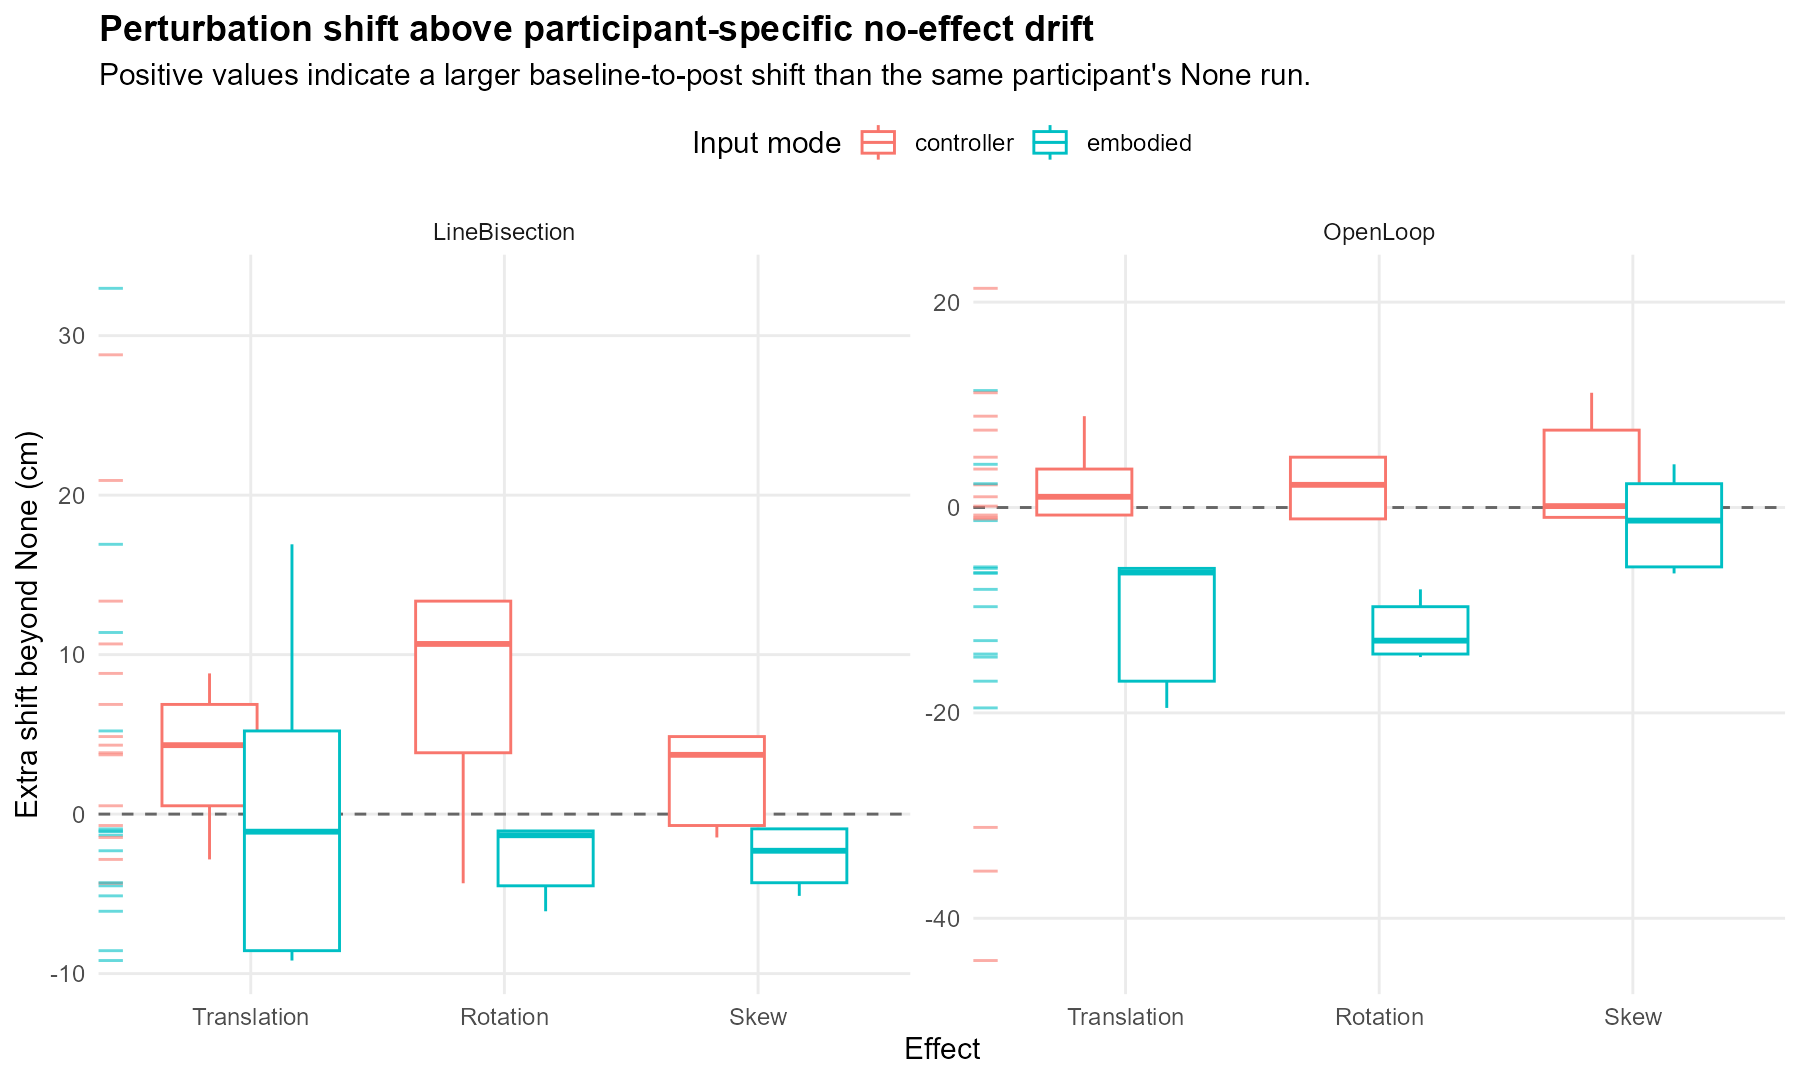

The data file committed next to this chart (first rows):
SessionID, Timestamp, Participant, InputMode, Task, Effect, SessionIndex, TaskOrder, BaselineCenterCm, PostCenterCm, SignedShiftCm, MagnitudeCm, BaselineSpreadCm, PostSpreadCm, RawBaselineMeanCm, RawPostMeanCm, RawSignedShiftCm, RawMagnitudeCm, BaselineTrials, PostTrials, NoneMagnitudeCm, NoneSignedShiftCm, MagnitudeMinusNoneCm, SignedShiftMinusNoneCm
42318883-68ec-414c-a4a1-d0f37a95648e, 2026-05-20T12:43:55Z, 1, controller, LineBisection, None, 1, LineBisectionFirst, 9.746, 9.906, 0.1598, 0.1598, 1.266, 0.3991, 8.658, 9.579, 0.9207, 0.9207, 10, 10, 0.1598, 0.1598, 0, 0
b78da051-a2ef-4943-a01e-c8707ae221d3, 2026-05-20T12:55:44Z, 1, controller, LineBisection, Skew, 2, LineBisectionFirst, 12.52, -8.556, -21.08, 21.08, 7.839, 7.553, 13.24, -10.05, -23.29, 23.29, 10, 10, 0.1598, 0.1598, 20.92, -21.24
eb4be3d6-5ee7-426d-8af7-d17239446675, 2026-05-20T12:58:56Z, 1, controller, LineBisection, Rotation, 3, LineBisectionFirst, 13.31, -15.65, -28.96, 28.96, 10.71, 7.491, 12.79, -13.48, -26.28, 26.28, 10, 10, 0.1598, 0.1598, 28.8, -29.12
36a235a5-366d-409f-a764-dfdac1360b2f, 2026-05-20T13:02:11Z, 1, controller, LineBisection, Translation, 4, LineBisectionFirst, 8.158, -0.8248, -8.983, 8.983, 6.063, 13.98, 4.774, -3.887, -8.661, 8.661, 10, 10, 0.1598, 0.1598, 8.823, -9.142
b3dcd35b-3e1e-49ff-95af-e3add3052041, 2026-05-20T13:05:02Z, 1, controller, OpenLoop, None, 5, LineBisectionFirst, 7.826, 11.72, 3.896, 3.896, 8.041, 7.824, 9.717, 13, 3.278, 3.278, 10, 10, 3.896, 3.896, 0, 0
540a0b4b-47c2-4e43-932d-947cdcdc1678, 2026-05-20T13:08:09Z, 1, controller, OpenLoop, Rotation, 6, LineBisectionFirst, 20.71, -4.531, -25.24, 25.24, 6.896, 8.464, 19.21, -3.748, -22.96, 22.96, 10, 10, 3.896, 3.896, 21.34, -29.14
107aee00-c8b0-473a-983e-b46c6c7c3862, 2026-05-20T13:10:50Z, 1, controller, OpenLoop, Translation, 7, LineBisectionFirst, 12.91, 0.1188, -12.79, 12.79, 5.224, 9.718, 11.91, 1.968, -9.94, 9.94, 10, 10, 3.896, 3.896, 8.894, -16.69
20037a75-04a2-485b-b9b3-1bd918487feb, 2026-05-20T13:13:31Z, 1, controller, OpenLoop, Skew, 8, LineBisectionFirst, 7.301, 18.73, 11.43, 11.43, 6.169, 4.669, 7.058, 15.49, 8.429, 8.429, 10, 10, 3.896, 3.896, 7.535, 7.535
c5906ef1-fc43-4d8c-aeff-5c30adc4e116, 2026-05-20T13:25:59Z, 2, embodied, LineBisection, None, 1, LineBisectionFirst, -2.128, -14.67, -12.54, 12.54, 3.635, 6.928, -4.501, -12.86, -8.361, 8.361, 10, 10, 12.54, -12.54, 0, 0
6782ccee-baad-4c13-be16-9882dd62b0c0, 2026-05-20T13:28:07Z, 2, embodied, LineBisection, Translation, 2, LineBisectionFirst, -13.64, -17.62, -3.98, 3.98, 4.912, 6.762, -12.99, -17.33, -4.342, 4.342, 10, 10, 12.54, -12.54, -8.563, 8.563
6b7dde0e-9838-4e7f-a9cc-dabf194032f7, 2026-05-20T13:29:56Z, 2, embodied, LineBisection, Skew, 3, LineBisectionFirst, -4.639, -12.06, -7.417, 7.417, 6.284, 5.99, -2.963, -12.4, -9.441, 9.441, 10, 10, 12.54, -12.54, -5.126, 5.126
d4c665a3-42ef-425b-b404-c00bbf985e99, 2026-05-20T13:31:49Z, 2, embodied, LineBisection, Rotation, 4, LineBisectionFirst, -8.796, -20.01, -11.22, 11.22, 4.016, 6.95, -9.64, -19.91, -10.27, 10.27, 10, 10, 12.54, -12.54, -1.325, 1.325
ba781de9-4bf5-4d81-aeb7-9046118a1af2, 2026-05-20T13:33:52Z, 2, embodied, OpenLoop, None, 5, LineBisectionFirst, -29.73, -11.94, 17.79, 17.79, 3.706, 6.466, -29.15, -11.87, 17.28, 17.28, 10, 10, 17.79, 17.79, 0, 0
fda65a7e-d871-48d0-82fe-45428d652edc, 2026-05-20T13:35:39Z, 2, embodied, OpenLoop, Rotation, 6, LineBisectionFirst, -21.21, -16.39, 4.825, 4.825, 2.186, 5.502, -20.86, -17.47, 3.39, 3.39, 10, 10, 17.79, 17.79, -12.96, -12.96
f930aaaa-db78-4d71-b564-0787e7aa09d8, 2026-05-20T13:37:29Z, 2, embodied, OpenLoop, Translation, 7, LineBisectionFirst, -27.46, -28.33, -0.8768, 0.8768, 4.926, 6.054, -28.46, -25.96, 2.501, 2.501, 10, 10, 17.79, 17.79, -16.91, -18.67
46969c4b-2c36-421c-b922-129be17abb0a, 2026-05-20T13:39:22Z, 2, embodied, OpenLoop, Skew, 8, LineBisectionFirst, -30.3, -13.79, 16.51, 16.51, 5.548, 6.426, -32.33, -15.93, 16.4, 16.4, 10, 10, 17.79, 17.79, -1.276, -1.276
7ab13136-1258-45c3-9379-a76a89fb0f75, 2026-05-21T09:45:33Z, 3, controller, OpenLoop, None, 1, OpenLoopFirst, 36.93, -7.481, -44.41, 44.41, 11.7, 3.539, 40.1, -5.741, -45.84, 45.84, 10, 10, 44.41, -44.41, 0, 0
cb610404-0a15-474d-99f0-8228d016689e, 2026-05-21T09:49:11Z, 3, controller, OpenLoop, Translation, 2, OpenLoopFirst, -17.69, -4.434, 13.25, 13.25, 2.309, 4.412, -16.88, -4.215, 12.66, 12.66, 10, 10, 44.41, -44.41, -31.15, 57.66
ae012684-85cc-4354-b62d-3114531fea13, 2026-05-21T09:51:58Z, 3, controller, OpenLoop, Rotation, 3, OpenLoopFirst, -8.508, -8.216, 0.2915, 0.2915, 2.388, 1.778, -6.936, -8.053, -1.117, 1.117, 10, 10, 44.41, -44.41, -44.11, 44.7
bbc19c7c-faf4-49e1-8e95-131c65804a95, 2026-05-21T09:55:34Z, 3, controller, OpenLoop, Skew, 4, OpenLoopFirst, -8.805, -17.8, -8.998, 8.998, 2.729, 3.601, -11.58, -18.4, -6.821, 6.821, 10, 10, 44.41, -44.41, -35.41, 35.41
5d521cb2-fe84-42ce-aa71-0291488edf79, 2026-05-21T09:59:02Z, 3, controller, LineBisection, None, 5, OpenLoopFirst, 5.226, 9.494, 4.268, 4.268, 4.396, 2.791, 5.772, 9.332, 3.56, 3.56, 10, 10, 4.268, 4.268, 0, 0
1d1e02bf-0f1f-4c78-9878-ce71b6ec9922, 2026-05-21T10:02:34Z, 3, controller, LineBisection, Skew, 6, OpenLoopFirst, -0.7162, 2.837, 3.553, 3.553, 1.977, 3.35, -0.6556, 3.426, 4.082, 4.082, 10, 10, 4.268, 4.268, -0.7147, -0.7147
aa6efd29-0242-41a7-ab6c-194ae778e035, 2026-05-21T10:05:10Z, 3, controller, LineBisection, Translation, 7, OpenLoopFirst, 7.901, -3.245, -11.15, 11.15, 2.748, 2.1, 7.161, -1.912, -9.072, 9.072, 10, 10, 4.268, 4.268, 6.878, -15.41
91a82621-78ab-43cf-b0fe-baec65b685de, 2026-05-21T10:07:59Z, 3, controller, LineBisection, Rotation, 8, OpenLoopFirst, 15.1, 0.1668, -14.94, 14.94, 3.793, 1.837, 15.05, 1.426, -13.62, 13.62, 10, 10, 4.268, 4.268, 10.67, -19.21
fbc2a2e1-f00c-4e7c-a680-54ef0f77ec4b, 2026-05-21T11:17:34Z, 4, embodied, OpenLoop, None, 1, OpenLoopFirst, -30.31, -7.963, 22.35, 22.35, 5.726, 6.183, -36.43, -8.541, 27.89, 27.89, 10, 10, 22.35, 22.35, 0, 0
26652c78-001e-4ac9-8f08-7fe55a0af253, 2026-05-21T11:22:00Z, 4, embodied, OpenLoop, Skew, 2, OpenLoopFirst, -1.842, -28.4, -26.56, 26.56, 4.603, 15.17, -1.484, -36.49, -35, 35, 10, 10, 22.35, 22.35, 4.207, -48.91
6c7400a6-89bc-4993-9fd4-d147db8f3f29, 2026-05-21T11:25:49Z, 4, embodied, OpenLoop, Rotation, 3, OpenLoopFirst, -22.81, -15.03, 7.784, 7.784, 2.595, 4.552, -20.44, -12.21, 8.23, 8.23, 10, 10, 22.35, 22.35, -14.57, -14.57
e080abcf-a665-400a-8aea-66073c16e6aa, 2026-05-21T11:28:40Z, 4, embodied, OpenLoop, Translation, 4, OpenLoopFirst, -12.1, -14.94, -2.834, 2.834, 3.658, 3.342, -11.3, -14.27, -2.978, 2.978, 10, 10, 22.35, 22.35, -19.51, -25.18
b32c50eb-0379-4adf-9b7c-9e88c5673e6d, 2026-05-21T11:31:12Z, 4, embodied, LineBisection, None, 5, OpenLoopFirst, -19.1, -16.41, 2.689, 2.689, 4.901, 5.654, -17.1, -14.67, 2.435, 2.435, 10, 10, 2.689, 2.689, 0, 0
dbd14eb7-93fb-46a1-a53b-11c1f28101f5, 2026-05-21T11:34:13Z, 4, embodied, LineBisection, Translation, 6, OpenLoopFirst, -11.01, -9.423, 1.587, 1.587, 3.39, 1.145, -9.308, -9.373, -0.06464, 0.06464, 10, 10, 2.689, 2.689, -1.102, -1.102
01f7c855-4b29-48bf-8878-94e7967c92f9, 2026-05-21T11:36:32Z, 4, embodied, LineBisection, Rotation, 7, OpenLoopFirst, -7.126, -8.759, -1.633, 1.633, 2.807, 4.126, -7.859, -9.55, -1.691, 1.691, 10, 10, 2.689, 2.689, -1.056, -4.323
3565afbf-e228-42f6-bdf6-9708f9440b2b, 2026-05-21T11:39:14Z, 4, embodied, LineBisection, Skew, 8, OpenLoopFirst, -10.92, -10.53, 0.3913, 0.3913, 4.042, 6.346, -13.09, -14.32, -1.234, 1.234, 10, 10, 2.689, 2.689, -2.298, -2.298
06d604e9-e55d-4a3a-ad7e-32b8d9774280, 2026-05-21T12:56:32Z, 5, controller, LineBisection, None, 1, LineBisectionFirst, -5.543, -2.633, 2.91, 2.91, 3.619, 4.219, -4.221, -1.604, 2.617, 2.617, 10, 10, 2.91, 2.91, 0, 0
a664a743-f9ba-44e9-8b30-263fdef31220, 2026-05-21T12:58:21Z, 5, controller, LineBisection, Rotation, 2, LineBisectionFirst, -5.597, -12.35, -6.757, 6.757, 4.037, 3.746, -6.653, -13.83, -7.175, 7.175, 10, 10, 2.91, 2.91, 3.847, -9.667
6257f534-574e-4191-8222-f73ead73e61a, 2026-05-21T13:00:05Z, 5, controller, LineBisection, Translation, 3, LineBisectionFirst, -11.32, -18.56, -7.234, 7.234, 4.941, 3.538, -11.15, -18.9, -7.752, 7.752, 10, 10, 2.91, 2.91, 4.324, -10.14
43bdf1cc-da42-40b8-b270-eba087d1c4e7, 2026-05-21T13:01:51Z, 5, controller, LineBisection, Skew, 4, LineBisectionFirst, -15.98, -17.43, -1.446, 1.446, 1.641, 3.388, -15.85, -17.15, -1.309, 1.309, 10, 10, 2.91, 2.91, -1.464, -4.356
bb9ae747-496d-4db5-84d8-e7e270726f81, 2026-05-21T13:03:31Z, 5, controller, OpenLoop, None, 5, LineBisectionFirst, -13.97, -4.964, 9.009, 9.009, 3.034, 2.175, -12.96, -6.319, 6.642, 6.642, 10, 10, 9.009, 9.009, 0, 0
3fd0ae94-f7bf-499d-9804-11d4bd90a7c0, 2026-05-21T13:05:01Z, 5, controller, OpenLoop, Rotation, 6, LineBisectionFirst, -6.979, -18.2, -11.22, 11.22, 1.233, 1.69, -6.068, -18.95, -12.88, 12.88, 10, 10, 9.009, 9.009, 2.208, -20.23
f0586561-86fb-4bd8-b577-ce70f85c4dab, 2026-05-21T13:06:34Z, 5, controller, OpenLoop, Skew, 7, LineBisectionFirst, -15.08, -23.12, -8.048, 8.048, 1.608, 1.985, -14.24, -21.77, -7.528, 7.528, 10, 10, 9.009, 9.009, -0.9614, -17.06
c051f9e7-ae3e-4fc8-a4cc-5a168ecde2ae, 2026-05-21T13:08:03Z, 5, controller, OpenLoop, Translation, 8, LineBisectionFirst, -7.258, -20.01, -12.75, 12.75, 2.828, 2.546, -7.479, -20.52, -13.04, 13.04, 10, 10, 9.009, 9.009, 3.744, -21.76
080f1ce7-d696-417a-a6b8-72d8618a70d0, 2026-05-21T13:20:39Z, 6, embodied, LineBisection, None, 1, LineBisectionFirst, 9.174, 7.678, -1.496, 1.496, 3.627, 4.895, 8.797, 6.809, -1.988, 1.988, 10, 10, 1.496, -1.496, 0, 0
b529d3a4-b51a-4eec-b995-f74e31f7f71d, 2026-05-21T13:23:20Z, 6, embodied, LineBisection, Rotation, 2, LineBisectionFirst, -1.408, -35.87, -34.46, 34.46, 4.953, 7.95, -0.4739, -37.75, -37.27, 37.27, 10, 10, 1.496, -1.496, 32.97, -32.97
a60c3fbb-1af8-4430-b022-706f8f97bbd5, 2026-05-21T13:25:45Z, 6, embodied, LineBisection, Translation, 3, LineBisectionFirst, -23.3, -41.72, -18.41, 18.41, 5.541, 3.148, -22.81, -40.27, -17.46, 17.46, 10, 10, 1.496, -1.496, 16.92, -16.92
d21d7c3c-c1c1-4405-a0d2-0b66b4e0fcf3, 2026-05-21T13:28:16Z, 6, embodied, LineBisection, Skew, 4, LineBisectionFirst, -32.51, -19.63, 12.88, 12.88, 6.611, 9.14, -34.26, -20.21, 14.05, 14.05, 10, 10, 1.496, -1.496, 11.39, 14.38
27e99e72-793b-41f0-b986-2a1396c6437e, 2026-05-21T13:30:38Z, 6, embodied, OpenLoop, None, 5, LineBisectionFirst, -2.474, 6.166, 8.641, 8.641, 4.76, 7.829, -4.843, 3.925, 8.767, 8.767, 10, 10, 8.641, 8.641, 0, 0
e7fb662b-8755-4a6e-83bf-a1c391efb0ae, 2026-05-21T13:33:18Z, 6, embodied, OpenLoop, Skew, 6, LineBisectionFirst, 11.71, 9.487, -2.222, 2.222, 1.955, 1.434, 10.13, 9.318, -0.8133, 0.8133, 10, 10, 8.641, 8.641, -6.418, -10.86
c7c22ca3-2ab7-47ef-82b5-bec145525f15, 2026-05-21T13:35:45Z, 6, embodied, OpenLoop, Translation, 7, LineBisectionFirst, 8.223, -11.8, -20.03, 20.03, 4.285, 3.906, 5.438, -11.8, -17.24, 17.24, 10, 10, 8.641, 8.641, 11.39, -28.67
722f780d-66a5-408e-a3e3-9bd168f7957c, 2026-05-21T13:38:22Z, 6, embodied, OpenLoop, Rotation, 8, LineBisectionFirst, -3.3, -2.631, 0.6692, 0.6692, 1.769, 2.761, -3.239, -1.652, 1.587, 1.587, 10, 10, 8.641, 8.641, -7.971, -7.971
d81a3c64-c6b7-451d-b5bb-388295daabaf, 2026-05-21T13:48:17Z, 7, controller, OpenLoop, None, 1, OpenLoopFirst, 5.298, -0.02621, -5.324, 5.324, 1.187, 6.733, 4.855, -1.624, -6.479, 6.479, 10, 10, 5.324, -5.324, 0, 0
e51a9208-22aa-4fec-9984-0f83068a21fd, 2026-05-21T13:51:39Z, 7, controller, OpenLoop, Skew, 2, OpenLoopFirst, 2.137, 18.63, 16.5, 16.5, 6.051, 2.017, 2.549, 17.45, 14.9, 14.9, 10, 10, 5.324, -5.324, 11.17, 21.82
21b56a2e-0a1d-470a-9c6f-596395265923, 2026-05-21T13:54:05Z, 7, controller, OpenLoop, Translation, 3, OpenLoopFirst, 7.13, 2.541, -4.589, 4.589, 1.905, 4.074, 6.122, 2.663, -3.459, 3.459, 10, 10, 5.324, -5.324, -0.7349, 0.7349
9e394308-7b7a-472c-9d0c-6bf4cdddeaea, 2026-05-21T13:56:23Z, 7, controller, OpenLoop, Rotation, 4, OpenLoopFirst, -3.843, 6.381, 10.22, 10.22, 8.631, 6.53, -1.025, 7.427, 8.452, 8.452, 10, 10, 5.324, -5.324, 4.9, 15.55
74d4a84a-9ea9-40e4-aef7-0306199b4117, 2026-05-21T14:00:53Z, 7, controller, LineBisection, None, 5, OpenLoopFirst, 6.725, 6.21, -0.5147, 0.5147, 4.856, 1.133, 6.899, 5.481, -1.418, 1.418, 10, 10, 0.5147, -0.5147, 0, 0
04353427-ddf1-45a0-aeba-07ddf5a4a350, 2026-05-21T14:03:36Z, 7, controller, LineBisection, Translation, 6, OpenLoopFirst, -2.216, -3.253, -1.037, 1.037, 1.989, 2.674, -3.487, -2.529, 0.9576, 0.9576, 10, 10, 0.5147, -0.5147, 0.5223, -0.5223
b6de66af-0ca8-4e0d-9020-5f509b888453, 2026-05-21T14:05:55Z, 7, controller, LineBisection, Rotation, 7, OpenLoopFirst, -6.601, 7.269, 13.87, 13.87, 5.27, 7.161, -5.175, 5.875, 11.05, 11.05, 10, 10, 0.5147, -0.5147, 13.36, 14.38
61d455e7-7874-4d12-b438-afdee70126e2, 2026-05-21T14:09:03Z, 7, controller, LineBisection, Skew, 8, OpenLoopFirst, 0.4209, 5.797, 5.376, 5.376, 8.085, 3.659, 1.374, 6.588, 5.215, 5.215, 10, 10, 0.5147, -0.5147, 4.862, 5.891
49534be7-84c8-4d02-9075-f0f2e56db3a8, 2026-05-21T14:22:15Z, 8, embodied, OpenLoop, None, 1, OpenLoopFirst, -2.543, -12.78, -10.24, 10.24, 5.21, 3.624, -3.958, -11.83, -7.873, 7.873, 10, 10, 10.24, -10.24, 0, 0
869ed84a-f267-4daa-869b-ca8235287d0f, 2026-05-21T14:25:31Z, 8, embodied, OpenLoop, Rotation, 2, OpenLoopFirst, -16.5, -17.07, -0.5771, 0.5771, 3.475, 5.817, -16.6, -18.45, -1.858, 1.858, 10, 10, 10.24, -10.24, -9.659, 9.659
8f50aae6-b218-4dca-bbd3-f5c980f81534, 2026-05-21T14:28:04Z, 8, embodied, OpenLoop, Translation, 3, OpenLoopFirst, -21.81, -17.9, 3.905, 3.905, 3.685, 6.992, -22.59, -20.31, 2.275, 2.275, 10, 10, 10.24, -10.24, -6.332, 14.14
b25ae75e-e373-4581-bcbe-189384e2a037, 2026-05-21T14:31:06Z, 8, embodied, OpenLoop, Skew, 4, OpenLoopFirst, -25.7, -21.25, 4.453, 4.453, 5.087, 4.333, -22.66, -19.43, 3.226, 3.226, 10, 10, 10.24, -10.24, -5.783, 14.69
... 20 more rows
